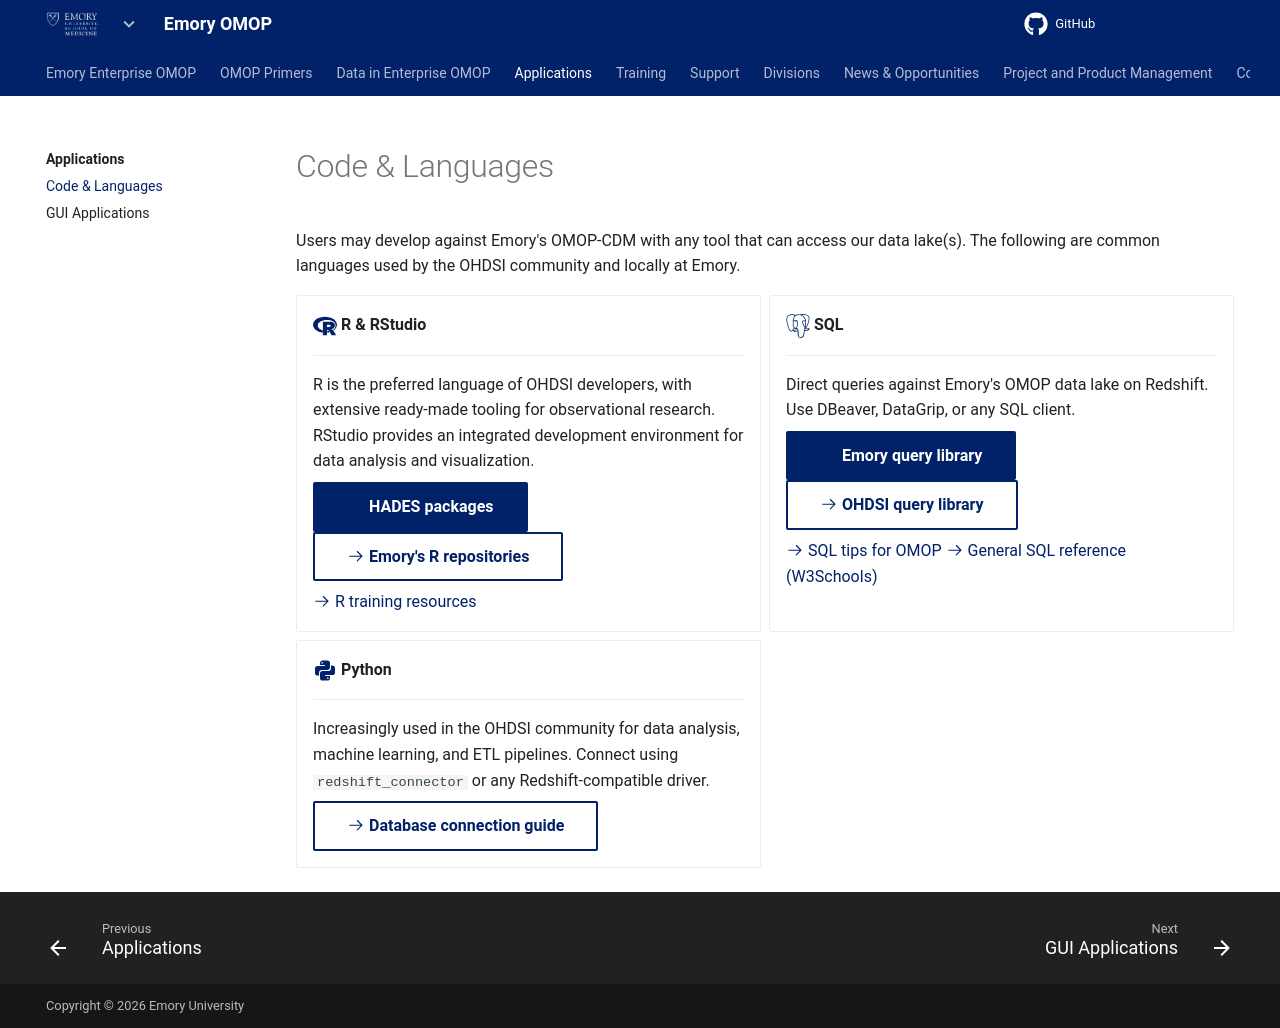

repository: Emory-OMOP/info · page: Applications/Code/index.html · generator: mkdocs

---
hide:
  - toc
title: Code & Languages
---

# Code & Languages

Users may develop against Emory's OMOP-CDM with any tool that can access our data lake(s). The following are common languages used by the OHDSI community and locally at Emory.

<div class="grid cards" markdown>

-   :simple-r:{ .lg .middle } **R & RStudio**

    ---

    R is the preferred language of OHDSI developers, with extensive ready-made tooling for observational research. RStudio provides an integrated development environment for data analysis and visualization.

    [:octicons-arrow-right-24: HADES packages](https://ohdsi.github.io/Hades/){ .md-button .md-button--primary }
    [:octicons-arrow-right-24: Emory's R repositories](https://ohdsi-atlas.emory.edu/atlas/#/home){ .md-button }

    [:octicons-arrow-right-24: R training resources](../../Training/Emory/R/index.md)

-   :simple-postgresql:{ .lg .middle } **SQL**

    ---

    Direct queries against Emory's OMOP data lake on Redshift. Use DBeaver, DataGrip, or any SQL client.

    [:octicons-arrow-right-24: Emory query library](../../Training/Emory/SQL/Query%20Library/index.md){ .md-button .md-button--primary }
    [:octicons-arrow-right-24: OHDSI query library](https://data.ohdsi.org/QueryLibrary/){ .md-button }

    [:octicons-arrow-right-24: SQL tips for OMOP](../../Training/Emory/SQL/index.md)
    [:octicons-arrow-right-24: General SQL reference (W3Schools)](https://www.w3schools.com/sql/)

-   :material-language-python:{ .lg .middle } **Python**

    ---

    Increasingly used in the OHDSI community for data analysis, machine learning, and ETL pipelines. Connect using `redshift_connector` or any Redshift-compatible driver.

    [:octicons-arrow-right-24: Database connection guide](../../Support/Access%20Requests/Databases/index.md#after-youre-approved){ .md-button }

</div>
